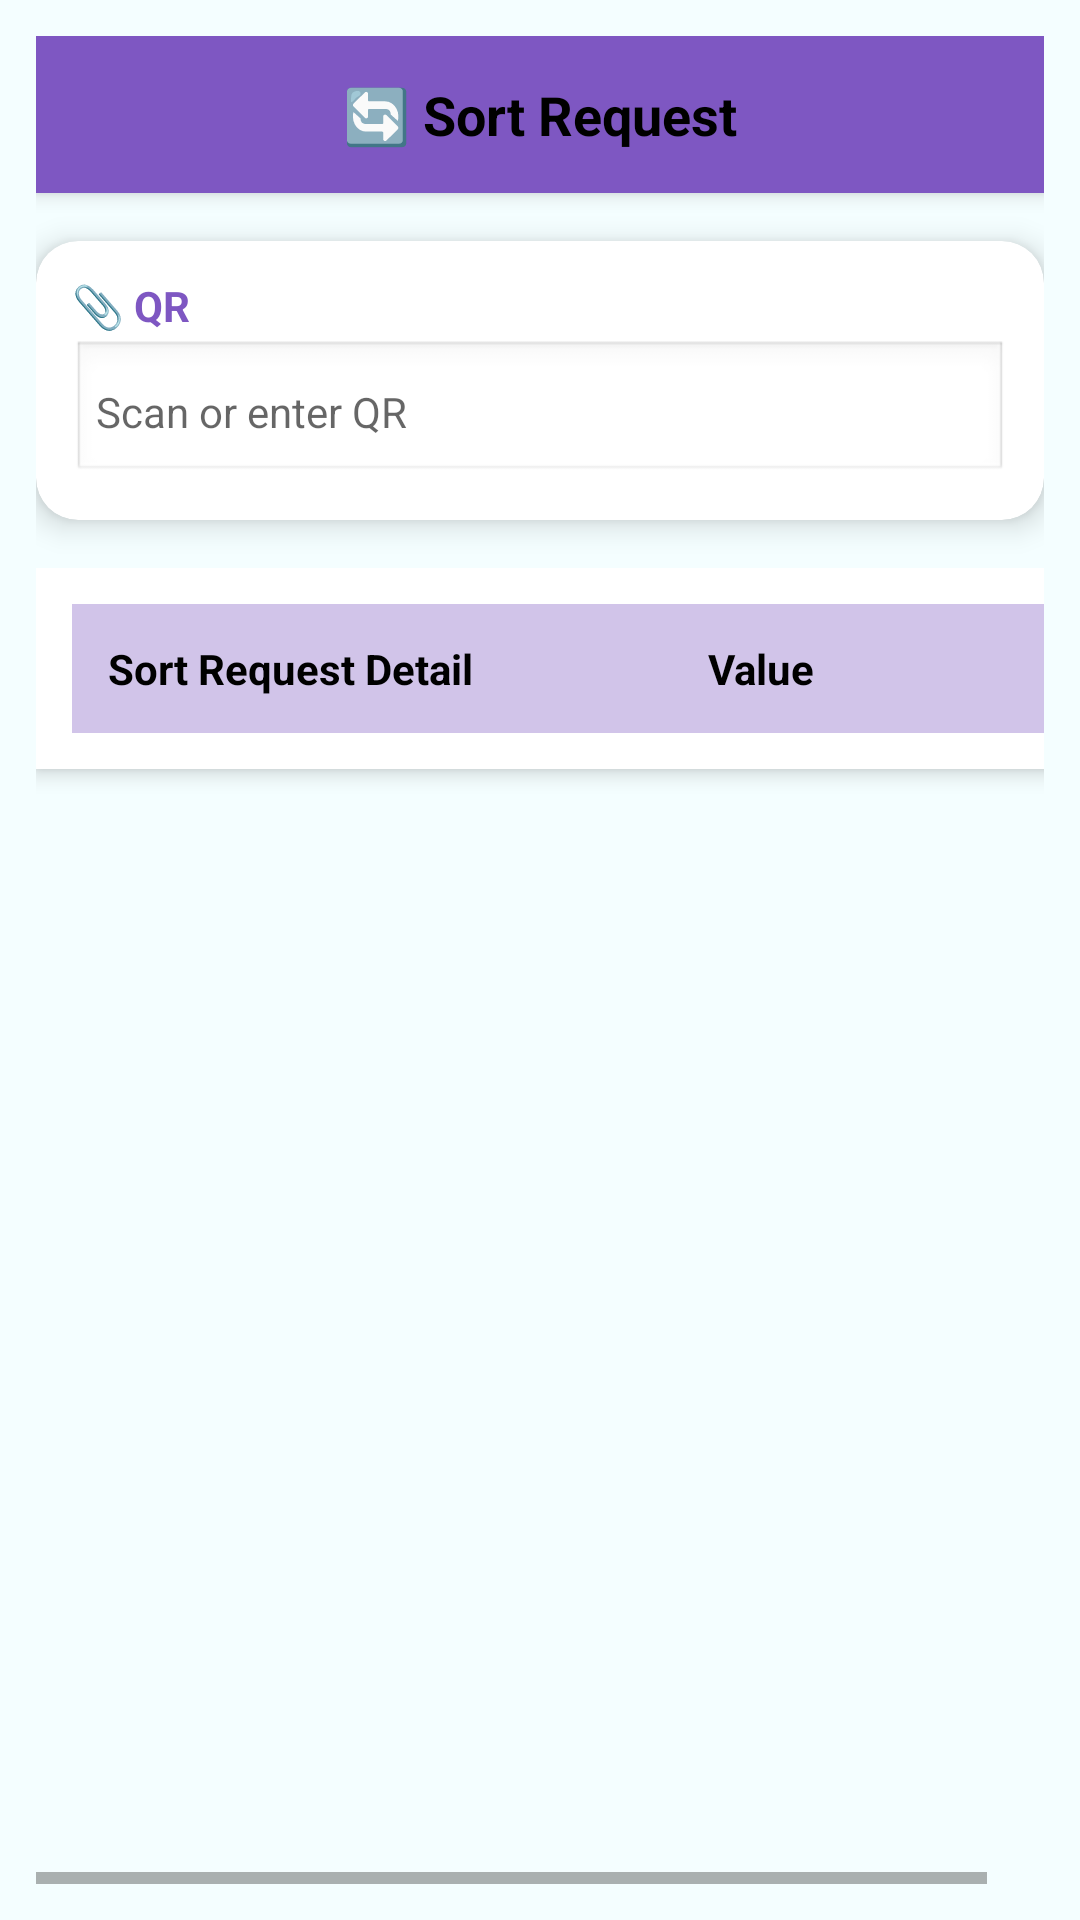

Reconstruct the res/layout file that produces this screen, plus the resources it refers to.
<!-- AndroidManifest.xml: application theme Theme.WGPLLOCATION -->
<!-- res/layout/sort_request.xml -->
<?xml version="1.0" encoding="utf-8"?>
<LinearLayout
    xmlns:android="http://schemas.android.com/apk/res/android"
    xmlns:app="http://schemas.android.com/apk/res-auto"
    android:layout_width="match_parent"
    android:layout_height="match_parent"
    android:orientation="vertical"
    android:background="#F4FEFF"
    android:padding="12dp">

    
    <TextView
        android:id="@+id/txtNamemodule"
        android:layout_width="match_parent"
        android:layout_height="wrap_content"
        android:background="#7E57C2"
        android:elevation="4dp"
        android:gravity="center"
        android:padding="14dp"
        android:text="🔄 Sort Request"
        android:textColor="#000000"
        android:textSize="18sp"
        android:textStyle="bold" />

    
    <androidx.cardview.widget.CardView
        android:layout_width="match_parent"
        android:layout_height="wrap_content"
        android:layout_marginTop="16dp"
        app:cardCornerRadius="14dp"
        app:cardElevation="6dp"
        android:backgroundTint="#FFFFFF">

        <LinearLayout
            android:layout_width="match_parent"
            android:layout_height="wrap_content"
            android:orientation="vertical"
            android:padding="12dp">

            
            <TextView
                android:layout_width="match_parent"
                android:layout_height="wrap_content"
                android:text="📎 QR"
                android:textColor="#7E57C2"
                android:textStyle="bold"
                android:textSize="14sp"
                android:layout_marginBottom="2dp"/>

            <EditText
                android:id="@+id/editTextMaster"
                android:layout_width="match_parent"
                android:layout_height="wrap_content"
                android:hint="Scan or enter QR"
                android:background="@android:drawable/edit_text"
                android:inputType="text"
                android:padding="8dp"
                android:textColor="#000000"
                android:textSize="14sp"/>
        </LinearLayout>
    </androidx.cardview.widget.CardView>

    
    <ScrollView
        android:layout_width="match_parent"
        android:layout_height="0dp"
        android:layout_weight="1"
        android:layout_marginTop="16dp"
        android:fillViewport="true">

        
        <HorizontalScrollView
            android:layout_width="match_parent"
            android:layout_height="wrap_content"
            android:scrollbars="horizontal">

            <TableLayout
                android:id="@+id/tableSortRequest"
                android:layout_width="wrap_content"
                android:layout_height="wrap_content"
                android:background="#FFFFFF"
                android:elevation="4dp"
                android:padding="12dp">

                
                <TableRow
                    android:layout_width="wrap_content"
                    android:layout_height="wrap_content"
                    android:background="#D1C4E9"
                    android:padding="6dp">

                    <TextView
                        android:layout_width="200dp"
                        android:layout_height="wrap_content"
                        android:text="Sort Request Detail"
                        android:textStyle="bold"
                        android:textColor="#000000"
                        android:padding="6dp"
                        android:textSize="14sp"
                        android:maxLines="2"
                        android:ellipsize="end" />

                    <TextView
                        android:layout_width="120dp"
                        android:layout_height="wrap_content"
                        android:text="Value"
                        android:textStyle="bold"
                        android:textColor="#000000"
                        android:padding="6dp"
                        android:textSize="14sp"
                        android:maxLines="2"
                        android:ellipsize="end" />
                </TableRow>



            </TableLayout>
        </HorizontalScrollView>
    </ScrollView>

</LinearLayout>
<!-- resources referenced by this layout -->
<resources>
  <style name="Theme.WGPLLOCATION" parent="Theme.MaterialComponents.DayNight.DarkActionBar">
          
          <item name="colorPrimary">@color/purple_500</item>
          <item name="colorPrimaryVariant">@color/purple_700</item>
          <item name="colorOnPrimary">@color/white</item>
          
          <item name="colorSecondary">@color/teal_200</item>
          <item name="colorSecondaryVariant">@color/teal_700</item>
          <item name="colorOnSecondary">@color/black</item>
          
          <item name="android:statusBarColor">?attr/colorPrimaryVariant</item>
          
      </style>
  <!-- not gathered from this repository: default colours our renderer supplied (Android Studio template values) -->
  <color name="purple_500">#FF6200EE</color>
  <color name="purple_700">#FF3700B3</color>
  <color name="teal_200">#FF03DAC5</color>
  <color name="teal_700">#FF018786</color>
  <color name="black">#FF000000</color>
  <color name="white">#FFFFFFFF</color>
</resources>
